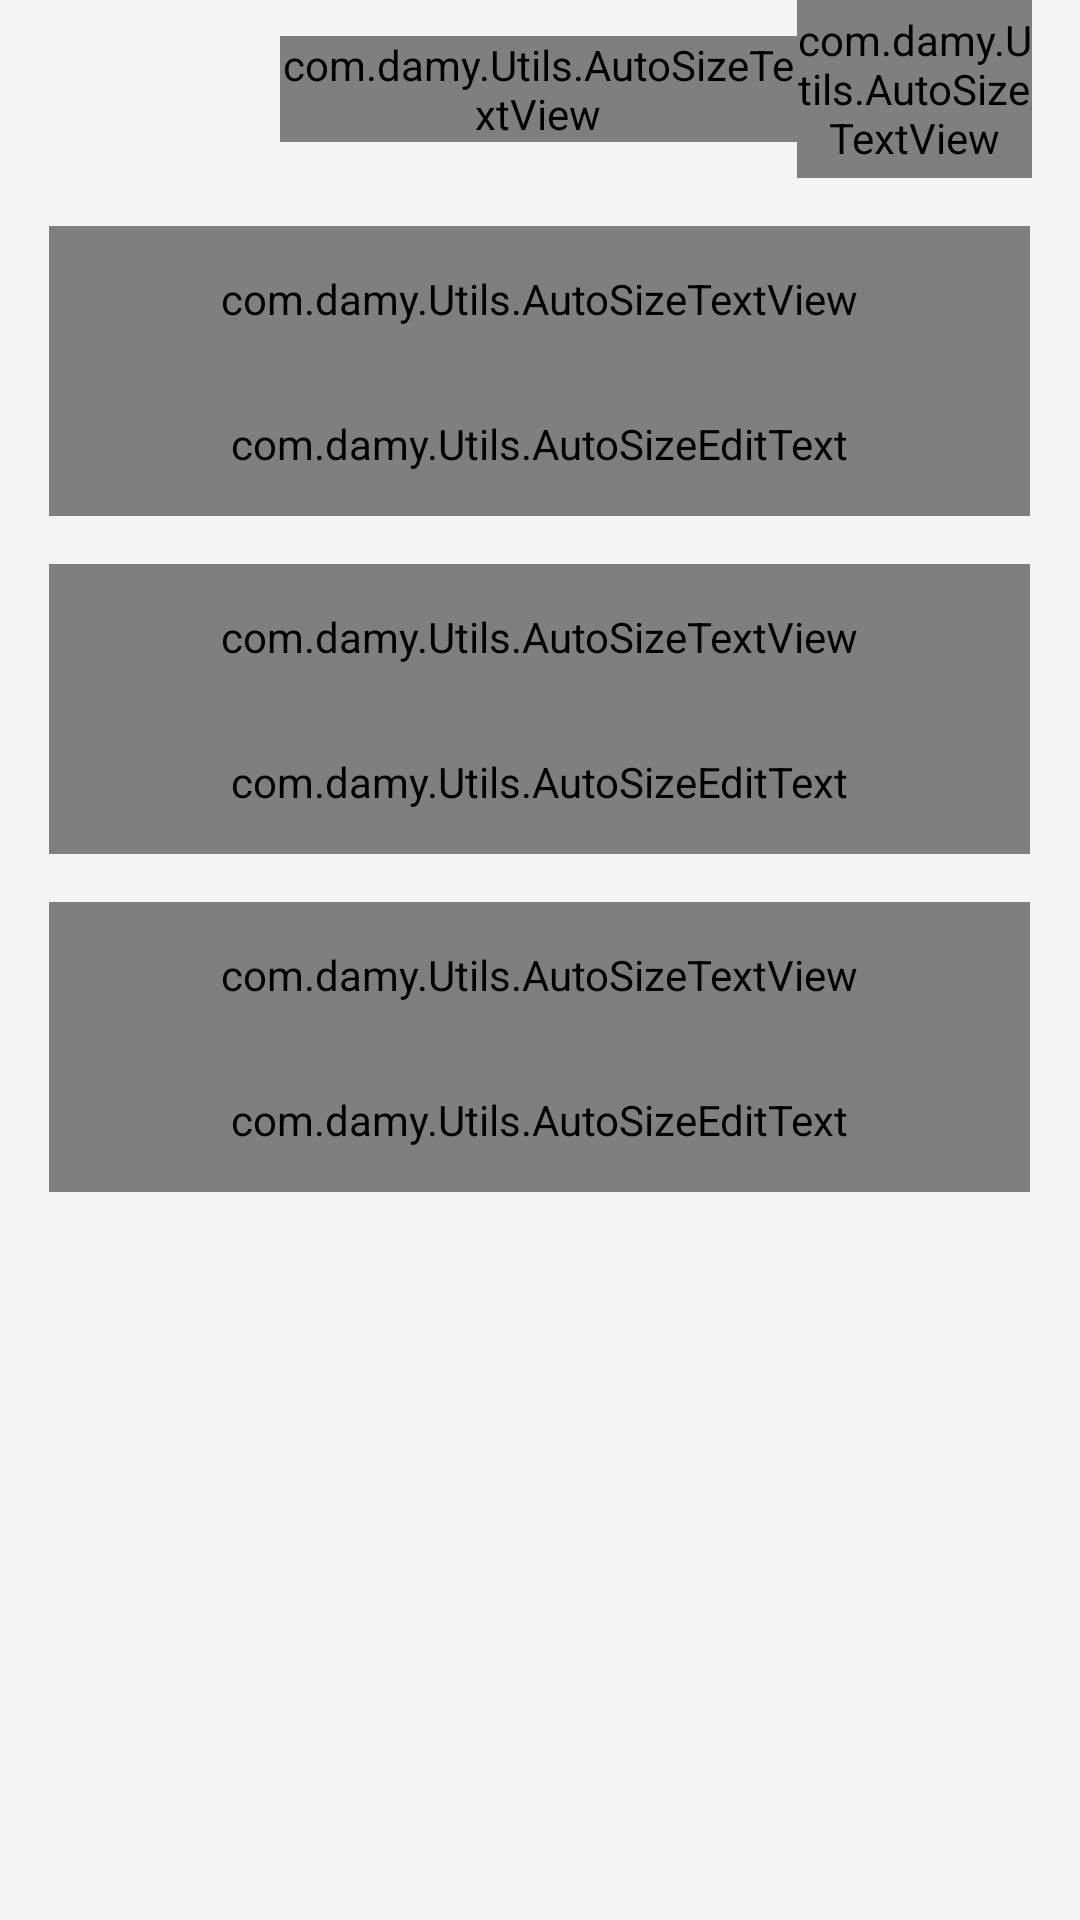

Produce the Android XML layout that renders to this screen, including the resource entries it uses.
<!-- AndroidManifest.xml: activity theme android:Theme.NoTitleBar -->
<!-- res/layout/activity_password_change.xml -->
<?xml version="1.0" encoding="utf-8"?>
<LinearLayout xmlns:android="http://schemas.android.com/apk/res/android"
    android:id="@+id/ll_myfaq_add"
    android:layout_width="fill_parent"
    android:layout_height="fill_parent"
    android:background="@color/common_backcolor"
    android:orientation="vertical" >

    <LinearLayout
        android:layout_width="fill_parent"
        android:layout_height="0dp"
        android:layout_weight="40"
        android:background="@drawable/main_header"
        android:baselineAligned="false"
        android:orientation="horizontal" >

        <LinearLayout
            android:layout_width="0dp"
            android:layout_height="fill_parent"
            android:layout_weight="10" >

        </LinearLayout>

        <LinearLayout
            android:id="@+id/ll_password_change_backbtn"
            android:layout_width="0dp"
            android:layout_height="fill_parent"
            android:layout_weight="25"
            android:baselineAligned="false"
            android:orientation="horizontal" >

            <ImageView
                android:id="@+id/imageView1"
                android:layout_width="match_parent"
                android:layout_height="match_parent"
                android:layout_weight="1"
                android:src="@drawable/btn_back" />

        </LinearLayout>

        <LinearLayout
            android:layout_width="0dp"
            android:layout_height="fill_parent"
            android:layout_weight="25" >

        </LinearLayout>

        <LinearLayout
            android:layout_width="0dp"
            android:layout_height="fill_parent"
            android:layout_weight="110" >

            <com.damy.Utils.AutoSizeTextView
                android:id="@+id/AutoSizeTextViewAdd1"
                android:layout_width="fill_parent"
                android:layout_height="wrap_content"
                android:layout_gravity="center_vertical|center_horizontal"
                android:gravity="center_vertical|center_horizontal"
                android:text="@string/password_change_title"
                android:textColor="@color/color_white"
                android:textSize="@dimen/header_title_fontsize" />

        </LinearLayout>

        <LinearLayout
            android:layout_width="0dp"
            android:layout_height="fill_parent"
            android:layout_weight="0" >

        </LinearLayout>

        <FrameLayout
            android:id="@+id/fl_password_change_submitbtn"
            android:layout_width="0dp"
            android:layout_height="fill_parent"
            android:layout_weight="50" >

            <ImageView
                android:id="@+id/imageView2"
                android:layout_width="fill_parent"
                android:layout_height="fill_parent"
                android:src="@drawable/mycash_submit_btn" />

            <com.damy.Utils.AutoSizeTextView
                android:id="@+id/autoSizeTextView1"
                android:layout_width="fill_parent"
                android:layout_height="fill_parent"
                android:layout_gravity="center_vertical|center_horizontal"
                android:gravity="center_vertical|center_horizontal"
                android:text="@string/password_change_submit"
                android:textColor="@color/color_white"
                android:textSize="@dimen/share_submit" />

        </FrameLayout>

        <LinearLayout
            android:layout_width="0dp"
            android:layout_height="fill_parent"
            android:layout_weight="10" >

        </LinearLayout>

    </LinearLayout>

    <LinearLayout
        android:layout_width="fill_parent"
        android:layout_height="0dp"
        android:layout_weight="390"
        android:orientation="horizontal" >

        <LinearLayout
            android:layout_width="0dp"
            android:layout_height="fill_parent"
            android:layout_weight="10" >

        </LinearLayout>

        <LinearLayout
            android:layout_width="0dp"
            android:layout_height="fill_parent"
            android:layout_weight="200"
            android:orientation="vertical" >

            <LinearLayout
                android:layout_width="fill_parent"
                android:layout_height="0dp"
                android:layout_weight="10"
                android:orientation="vertical" >
            </LinearLayout>

            <LinearLayout
                android:layout_width="fill_parent"
                android:layout_height="0dp"
                android:layout_weight="60"
                android:orientation="vertical" >

                <LinearLayout
                    android:layout_width="fill_parent"
                    android:layout_height="0dp"
                    android:layout_weight="20"
                    android:orientation="vertical" >

                    <com.damy.Utils.AutoSizeTextView
                        android:id="@+id/textView1"
                        android:layout_width="fill_parent"
                        android:layout_height="fill_parent"
                        android:gravity="left|center_vertical"
                        android:text="@string/password_change_old"
                        android:textColor="@color/color_black"
                        android:textSize="@dimen/myfaq_add_body_fontsize"
                        android:textStyle="bold" />

                </LinearLayout>

                <LinearLayout
                    android:layout_width="fill_parent"
                    android:layout_height="0dp"
                    android:layout_weight="20"
                    android:orientation="vertical" >

                    <com.damy.Utils.AutoSizeEditText
                        android:id="@+id/txt_password_change_old"
                        android:layout_width="fill_parent"
                        android:layout_height="fill_parent"
                        android:ems="10"
                        android:inputType="textPassword"
                        android:textSize="@dimen/myfaq_add_body_fontsize" >

                        <requestFocus />
                    </com.damy.Utils.AutoSizeEditText>

                </LinearLayout>

            </LinearLayout>

            <LinearLayout
                android:layout_width="fill_parent"
                android:layout_height="0dp"
                android:layout_weight="10"
                android:orientation="vertical" >
            </LinearLayout>

            <LinearLayout
                android:layout_width="fill_parent"
                android:layout_height="0dp"
                android:layout_weight="60"
                android:orientation="vertical" >

                <LinearLayout
                    android:layout_width="fill_parent"
                    android:layout_height="0dp"
                    android:layout_weight="20"
                    android:orientation="vertical" >

                    <com.damy.Utils.AutoSizeTextView
                        android:id="@+id/TextView01"
                        android:layout_width="fill_parent"
                        android:layout_height="0dp"
                        android:layout_weight="20"
                        android:gravity="left|center_vertical"
                        android:text="@string/password_change_new"
                        android:textColor="@color/color_black"
                        android:textSize="@dimen/myfaq_add_body_fontsize"
                        android:textStyle="bold" />

                </LinearLayout>

                <LinearLayout
                    android:layout_width="fill_parent"
                    android:layout_height="0dp"
                    android:layout_weight="20"
                    android:orientation="vertical" >

                    <com.damy.Utils.AutoSizeEditText
                        android:id="@+id/txt_password_change_new"
                        android:layout_width="fill_parent"
                        android:layout_height="fill_parent"
                        android:ems="10"
                        android:inputType="textPassword"
                        android:textSize="@dimen/myfaq_add_body_fontsize" />

                </LinearLayout>

            </LinearLayout>

            <LinearLayout
                android:layout_width="fill_parent"
                android:layout_height="0dp"
                android:layout_weight="10"
                android:orientation="vertical" >
            </LinearLayout>

            <LinearLayout
                android:layout_width="fill_parent"
                android:layout_height="0dp"
                android:layout_weight="60"
                android:orientation="vertical" >

                <LinearLayout
                    android:layout_width="fill_parent"
                    android:layout_height="0dp"
                    android:layout_weight="20"
                    android:orientation="vertical" >

                    <com.damy.Utils.AutoSizeTextView
                        android:id="@+id/TextView02"
                        android:layout_width="fill_parent"
                        android:layout_height="fill_parent"
                        android:gravity="left|center_vertical"
                        android:text="@string/password_change_new1"
                        android:textColor="@color/color_black"
                        android:textSize="@dimen/myfaq_add_body_fontsize"
                        android:textStyle="bold" />

                </LinearLayout>

                <LinearLayout
                    android:layout_width="fill_parent"
                    android:layout_height="0dp"
                    android:layout_weight="20"
                    android:orientation="vertical" >

                    <com.damy.Utils.AutoSizeEditText
                        android:id="@+id/txt_password_change_new1"
                        android:layout_width="fill_parent"
                        android:layout_height="fill_parent"
                        android:ems="10"
                        android:inputType="textPassword"
                        android:textSize="@dimen/myfaq_add_body_fontsize" />

                </LinearLayout>

            </LinearLayout>

            <LinearLayout
                android:layout_width="fill_parent"
                android:layout_height="0dp"
                android:layout_weight="150"
                android:orientation="vertical" >

            </LinearLayout>

        </LinearLayout>

        <LinearLayout
            android:layout_width="0dp"
            android:layout_height="fill_parent"
            android:layout_weight="10" >

        </LinearLayout>

    </LinearLayout>

</LinearLayout>
<!-- resources referenced by this layout -->
<resources>
  <color name="color_black">#000000</color>
  <color name="color_white">#ffffff</color>
  <color name="common_backcolor">#F4F4F4</color>
  <dimen name="header_title_fontsize">17sp</dimen>
  <dimen name="myfaq_add_body_fontsize">13sp</dimen>
  <dimen name="share_submit">12sp</dimen>
  <!-- drawable mycash_submit_btn: png bitmap (drawable-hdpi, 949 bytes) -->
  <string name="password_change_new">新密码</string>
  <string name="password_change_new1">确认新密码</string>
  <string name="password_change_old">当前密码</string>
  <string name="password_change_submit">保存</string>
  <string name="password_change_title">个人密码修改</string>
</resources>
